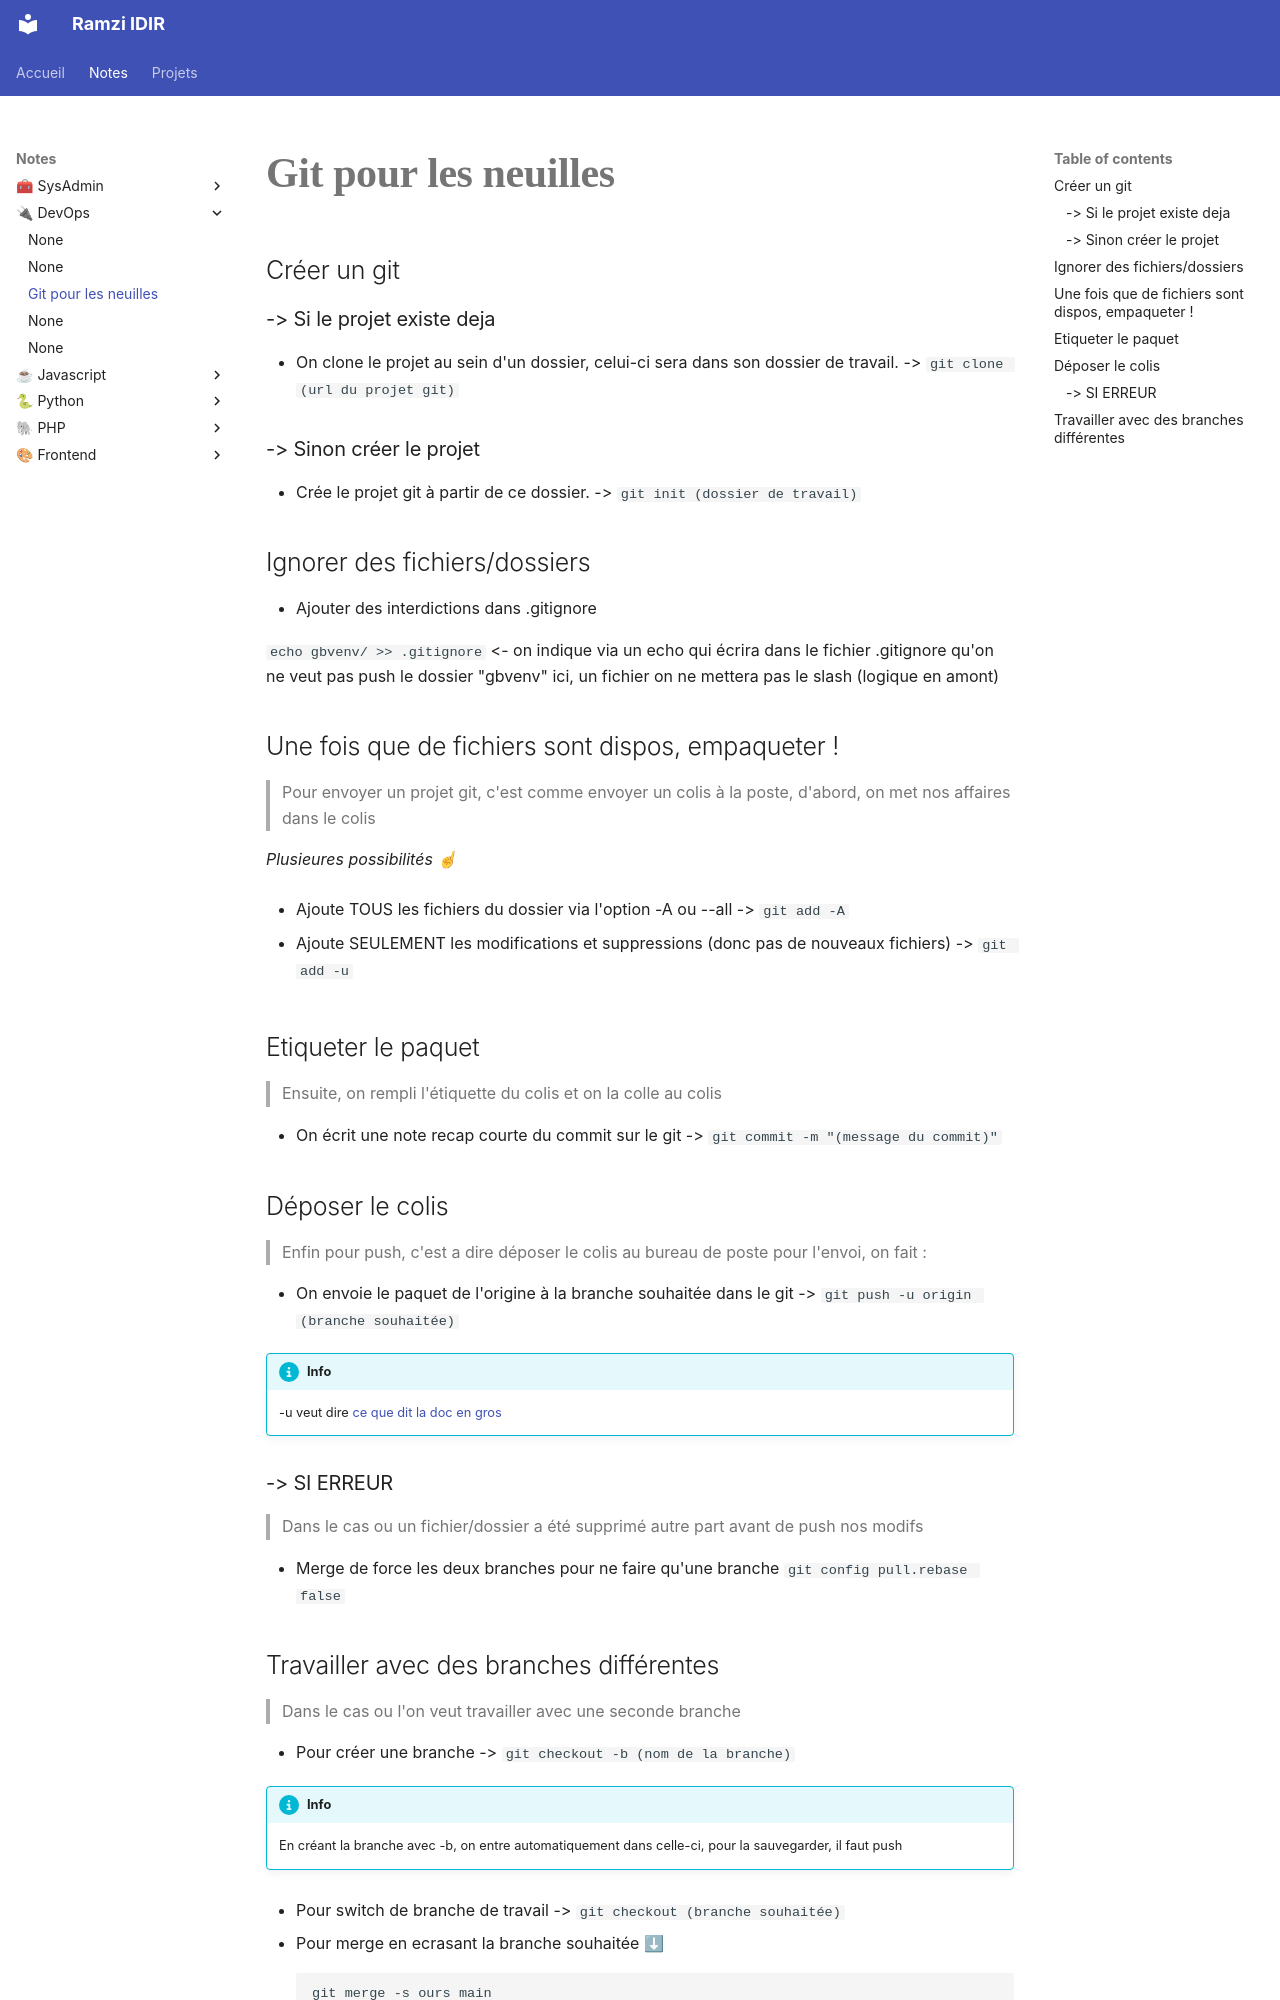

repository: buchtioof/notebook · page: learn/devops/2025-12-12/index.html · generator: mkdocs

---
tags:
  - Git
  - Bash
  - Devops
---

# Git pour les neuilles

## Créer un git

### -> Si le projet existe deja

- On clone le projet au sein d'un dossier, celui-ci sera dans son dossier de travail. ->
`git clone (url du projet git)`

### -> Sinon créer le projet

- Crée le projet git à partir de ce dossier. ->
`git init (dossier de travail)`

## Ignorer des fichiers/dossiers

- Ajouter des interdictions dans .gitignore

`echo gbvenv/ >> .gitignore` <- on indique via un echo qui écrira dans le fichier .gitignore qu'on ne veut pas push le dossier "gbvenv" ici, un fichier on ne mettera pas le slash (logique en amont)

## Une fois que de fichiers sont dispos, empaqueter !
> Pour envoyer un projet git, c'est comme envoyer un colis à la poste, d'abord, on met nos affaires dans le colis

_Plusieures possibilités ☝_

- Ajoute TOUS les fichiers du dossier via l'option -A ou --all ->
`git add -A`

- Ajoute SEULEMENT les modifications et suppressions (donc pas de nouveaux fichiers) ->
`git add -u`

## Etiqueter le paquet
> Ensuite, on rempli l'étiquette du colis et on la colle au colis

- On écrit une note recap courte du commit sur le git ->
`git commit -m "(message du commit)"`

## Déposer le colis
> Enfin pour push, c'est a dire déposer le colis au bureau de poste pour l'envoi, on fait :

- On envoie le paquet de l'origine à la branche souhaitée dans le git ->
`git push -u origin (branche souhaitée)`

!!! info
    
    -u veut dire [ce que dit la doc en gros](https://git-scm.com/docs/git-push/fr#git-push---set-upstream)

### -> SI ERREUR
> Dans le cas ou un fichier/dossier a été supprimé autre part avant de push nos modifs

- Merge de force les deux branches pour ne faire qu'une branche
`git config pull.rebase false`
